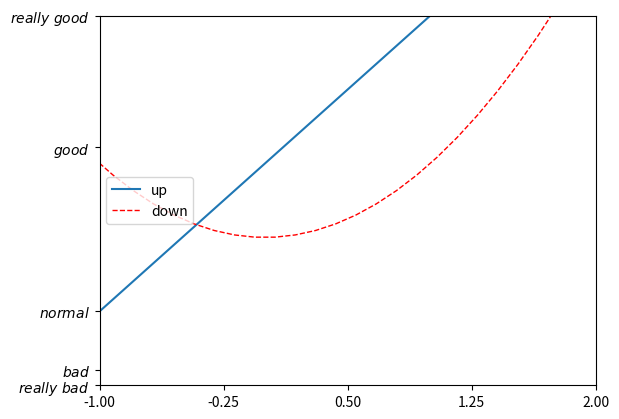

Recreate this plot in Python.
import matplotlib.pyplot as plt
import numpy as np


x = np.linspace(-3, 3, 50)
y1 = 2*x + 1
y2 = x**2

plt.figure()
# set x limits
plt.xlim((-1, 2))
plt.ylim((-2, 3))


new_sticks = np.linspace(-1, 2, 5)
plt.xticks(new_sticks)


plt.yticks([-2, -1.8, -1, 1.22, 3],
           [r'$really\ bad$', r'$bad$', r'$normal$', r'$good$', r'$really\ good$'])


l1, = plt.plot(x, y1, label='linear line')
l2, = plt.plot(x, y2, color='red', linewidth=1.0, linestyle='--', label='square line')
# plt.legend(loc='upper right')
# plt.legend(handles=[l1, l2], labels=['up', 'down'],  loc='best')
plt.legend(handles=[l1, l2], labels=['up', 'down'],  loc='center left')
plt.show()
